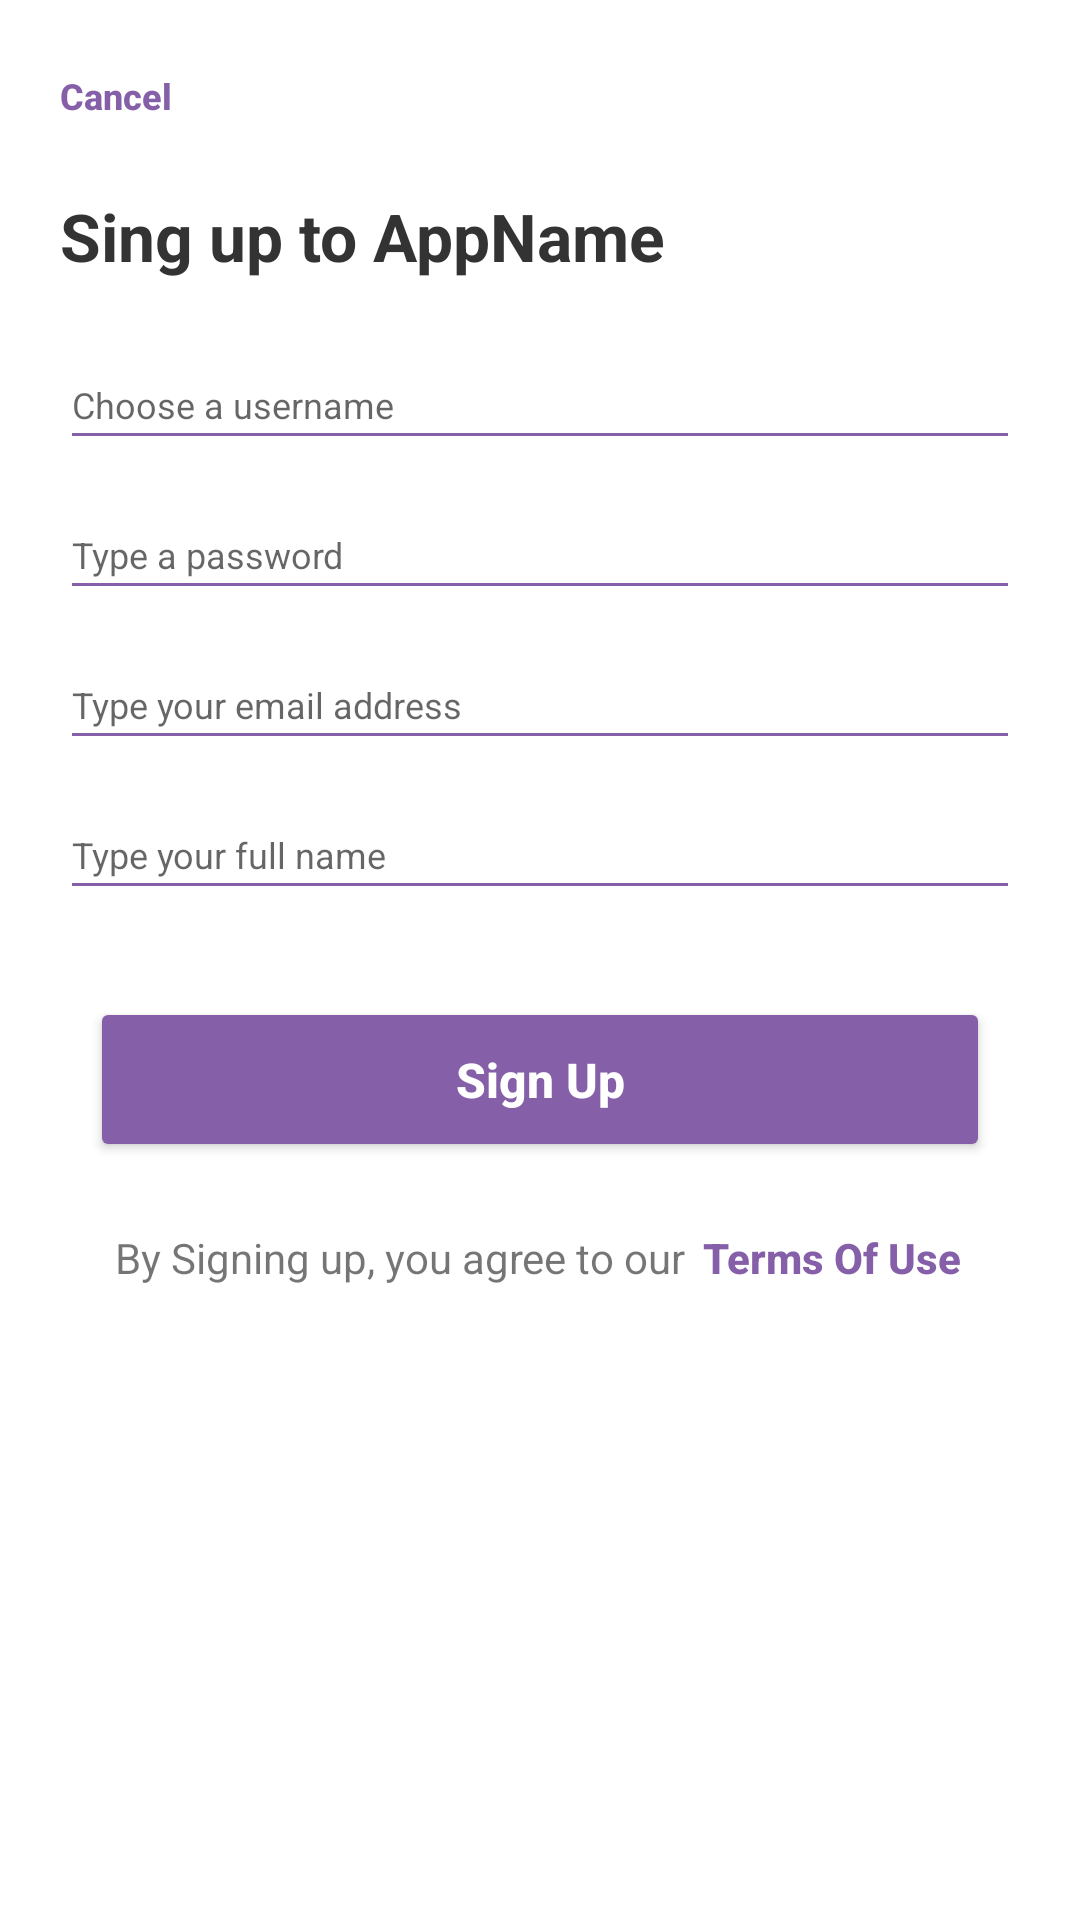

Here is an Android app screen rendered from its layout file. Give the layout XML and the strings, colors and styles it references.
<!-- AndroidManifest.xml: application theme Theme.AppCompat.Light.NoActionBar -->
<!-- res/layout/sign_up.xml -->
<?xml version="1.0" encoding="utf-8"?>
<RelativeLayout
    xmlns:android="http://schemas.android.com/apk/res/android"
    xmlns:app="http://schemas.android.com/apk/res-auto"
    xmlns:tools="http://schemas.android.com/tools"
    android:layout_width="match_parent"
    android:layout_height="match_parent"
    android:background="#fff"
    tools:context=".Activity.SignUp">

    <ScrollView
        android:id="@+id/scrollView"
        android:layout_width="fill_parent"
        android:layout_height="fill_parent"
        android:layout_alignParentStart="true"
        android:layout_alignParentTop="true">

        <LinearLayout
            android:layout_width="match_parent"
            android:layout_height="match_parent"
            android:orientation="vertical">

            <RelativeLayout
                android:layout_width="match_parent"
                android:layout_height="wrap_content">

                <Button
                    android:id="@+id/signupDismissButt"
                    android:layout_width="wrap_content"
                    android:layout_height="44dp"
                    android:layout_alignParentTop="true"
                    android:layout_alignStart="@+id/suTitleTxt"
                    android:layout_marginTop="10dp"
                    android:background="@android:color/transparent"
                    android:text="Cancel"
                    android:textAlignment="textStart"
                    android:textAllCaps="false"
                    android:textColor="@color/main_color"
                    android:textSize="12sp"
                    android:textStyle="bold" />

                <ImageView
                    android:id="@+id/imageView2"
                    android:layout_width="44dp"
                    android:layout_height="44dp"
                    android:layout_alignParentTop="true"
                    android:layout_centerHorizontal="true"
                    android:layout_gravity="center_horizontal"
                    android:layout_marginTop="10dp"
                    android:scaleType="centerCrop"
                    android:src="@drawable/logo" />

                <EditText
                    android:id="@+id/usernameTxt2"
                    android:layout_width="match_parent"
                    android:layout_height="40dp"
                    android:layout_below="@+id/suTitleTxt"
                    android:layout_marginLeft="20dp"
                    android:layout_marginRight="20dp"
                    android:layout_marginTop="20dp"
                    android:backgroundTint="@color/main_color"
                    android:hint="Choose a username"
                    android:imeOptions="actionNext"
                    android:inputType="none"
                    android:maxLines="1"
                    android:singleLine="true"
                    android:textAlignment="textStart"
                    android:textColor="#333"
                    android:textSize="12sp" />

                <EditText
                    android:id="@+id/passwordTxt2"
                    android:layout_width="match_parent"
                    android:layout_height="40dp"
                    android:layout_below="@+id/usernameTxt2"
                    android:layout_centerHorizontal="true"
                    android:layout_marginLeft="20dp"
                    android:layout_marginRight="20dp"
                    android:layout_marginTop="10dp"
                    android:backgroundTint="@color/main_color"
                    android:hint="Type a password"
                    android:imeOptions="actionNext"
                    android:inputType="textPassword"
                    android:maxLines="1"
                    android:singleLine="true"
                    android:textAlignment="textStart"
                    android:textColor="#333"
                    android:textSize="12sp" />

                <EditText
                    android:id="@+id/emailTxt2"
                    android:layout_width="match_parent"
                    android:layout_height="40dp"
                    android:layout_below="@+id/passwordTxt2"
                    android:layout_centerHorizontal="true"
                    android:layout_marginLeft="20dp"
                    android:layout_marginRight="20dp"
                    android:layout_marginTop="10dp"
                    android:backgroundTint="@color/main_color"
                    android:hint="Type your email address"
                    android:imeOptions="actionNext"
                    android:inputType="textEmailAddress"
                    android:maxLines="1"
                    android:singleLine="true"
                    android:textAlignment="textStart"
                    android:textColor="#333"
                    android:textSize="12sp" />

                <EditText
                    android:id="@+id/fullnameTxt2"
                    android:layout_width="match_parent"
                    android:layout_height="40dp"
                    android:layout_below="@+id/emailTxt2"
                    android:layout_centerHorizontal="true"
                    android:layout_marginLeft="20dp"
                    android:layout_marginRight="20dp"
                    android:layout_marginTop="10dp"
                    android:backgroundTint="@color/main_color"
                    android:hint="Type your full name"
                    android:imeOptions="actionDone"
                    android:inputType="textPersonName"
                    android:maxLines="1"
                    android:singleLine="true"
                    android:textAlignment="textStart"
                    android:textColor="#333"
                    android:textSize="12sp" />

                <TextView
                    android:id="@+id/suTitleTxt"
                    android:layout_width="fill_parent"
                    android:layout_height="wrap_content"
                    android:layout_below="@+id/imageView2"
                    android:layout_centerHorizontal="true"
                    android:layout_marginLeft="20dp"
                    android:layout_marginRight="20dp"
                    android:layout_marginTop="10dp"
                    android:text="Sing up to AppName "
                    android:textAlignment="textStart"
                    android:textColor="#333"
                    android:textSize="22sp"
                    android:textStyle="bold" />

                <Button
                    android:id="@+id/signUpButt2"
                    android:layout_width="match_parent"
                    android:layout_height="55dp"
                    android:layout_alignParentEnd="true"
                    android:layout_alignParentStart="true"
                    android:layout_below="@+id/fullnameTxt2"
                    android:layout_marginLeft="30dp"
                    android:layout_marginRight="30dp"
                    android:layout_marginTop="29dp"
                    android:backgroundTint="@color/main_color"
                    android:text="Sign Up"
                    android:textAllCaps="false"
                    android:textColor="#fff"
                    android:textSize="16sp"
                    android:textStyle="bold" />

                <RelativeLayout
                    android:layout_width="wrap_content"
                    android:layout_height="44dp"
                    android:layout_alignParentBottom="true"
                    android:layout_below="@+id/signUpButt2"
                    android:layout_centerHorizontal="true"
                    android:layout_marginTop="10dp">

                    <TextView
                        android:id="@+id/textView"
                        android:layout_width="wrap_content"
                        android:layout_height="wrap_content"
                        android:layout_alignParentBottom="true"
                        android:layout_alignParentTop="true"
                        android:gravity="center_vertical"
                        android:text="By Signing up, you agree to our"
                        android:textAlignment="textStart"
                        android:textSize="14sp" />

                    <Button
                        android:id="@+id/touButt"
                        android:layout_width="wrap_content"
                        android:layout_height="match_parent"
                        android:layout_alignParentTop="true"
                        android:layout_marginLeft="5dp"
                        android:layout_toEndOf="@+id/textView"
                        android:background="@android:color/transparent"
                        android:text="Terms Of Use"
                        android:textAllCaps="false"
                        android:textColor="@color/main_color"
                        android:textSize="14sp"
                        android:textStyle="bold" />
                </RelativeLayout>

            </RelativeLayout>


        </LinearLayout>
    </ScrollView>

</RelativeLayout>
<!-- resources referenced by this layout -->
<resources>
  <color name="main_color">#8560a8</color>
</resources>
